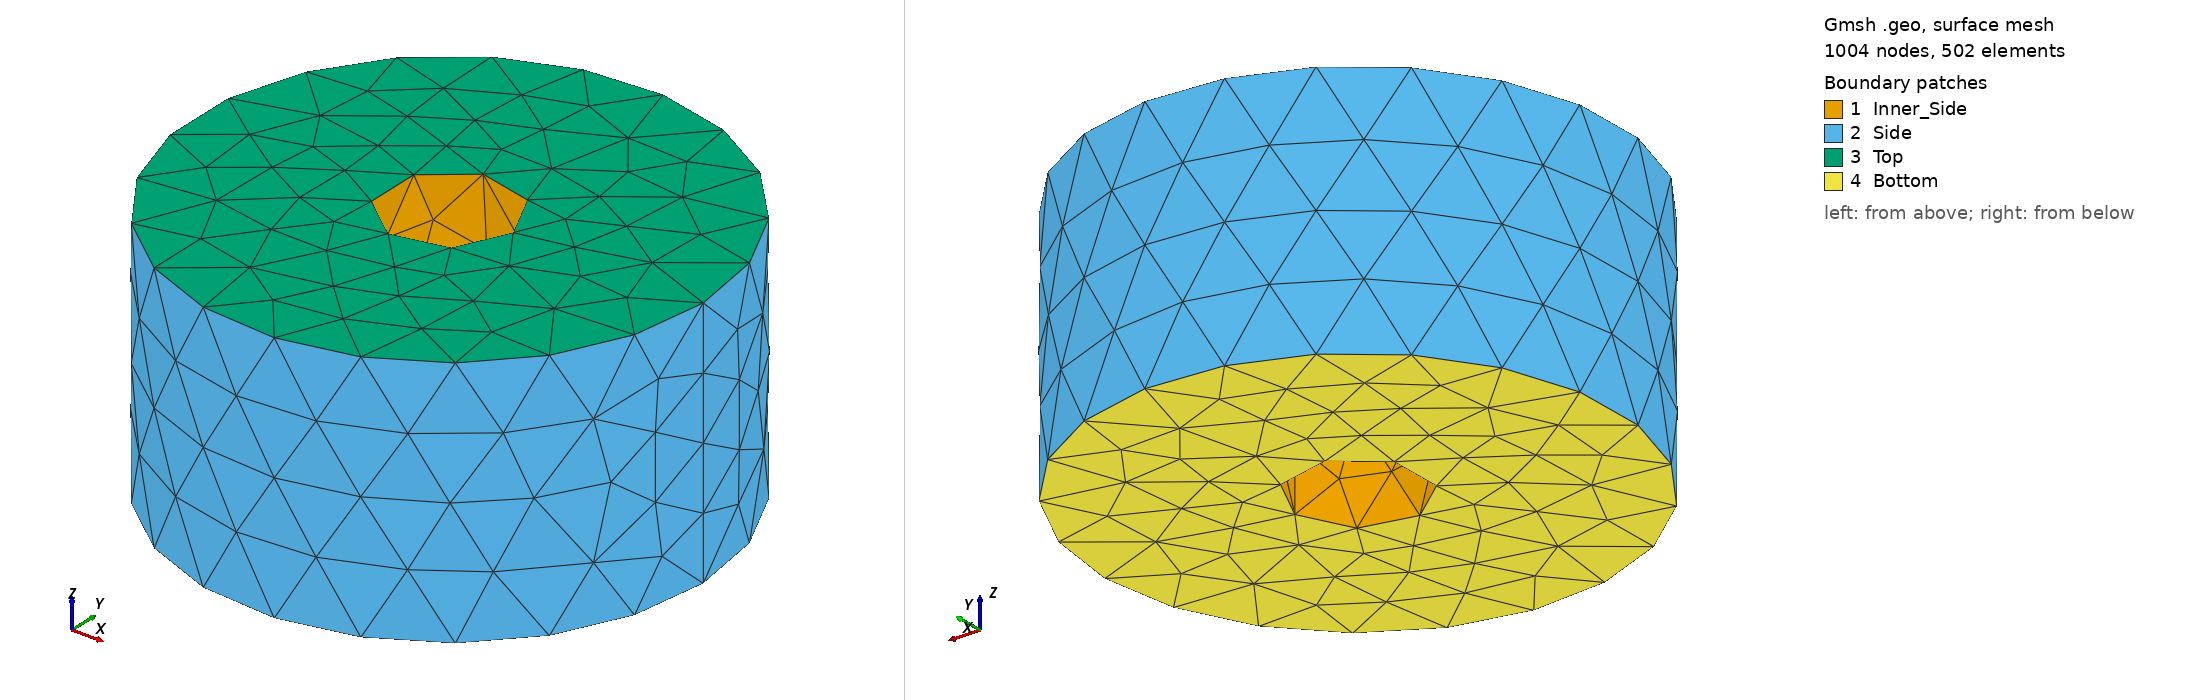

Gmsh geometry script, surface-meshed: 1004 nodes, 502 surface elements. Boundary patches (legend numbers): 1 Inner_Side, 2 Side, 3 Top, 4 Bottom. Left view from above one corner, right view from below the opposite corner. Legend entries are the model's physical surfaces. The drawing asked Gmsh for element sizes between 1% and 20% of the model's largest extent; the script's own settings can give other sizes.

=== periodic_mesh.geo (drawn) ===
// Gmsh project created on Tue Apr 20 21:20:33 2021
Mesh.ElementOrder = 2;
Mesh.SecondOrderLinear = 0;

Inner_Radius = 5;
Radius = 20;
Height = 20;

SetFactory("OpenCASCADE");
//+
Cylinder(1) = {0, 0, -Height/2, 0, 0, Height, Radius, 2*Pi};
//+
Cylinder(2) = {0, 0, -Height/2, 0, 0, Height, Inner_Radius, 2*Pi};
//+
BooleanDifference{ Volume{1}; Delete; }{ Volume{2}; Delete; }
//+
Periodic Surface {7} = {6} Translate{0, 0, -Height};
//+
Physical Surface("Top", 1) = {6};
//+
Physical Surface("Bottom", 2) = {7};
//+
Physical Surface("Side", 3) = {5};
//+
Physical Surface("Inner_Side", 4) = {4};
//+
Physical Volume("Sea", 10) = {1};
